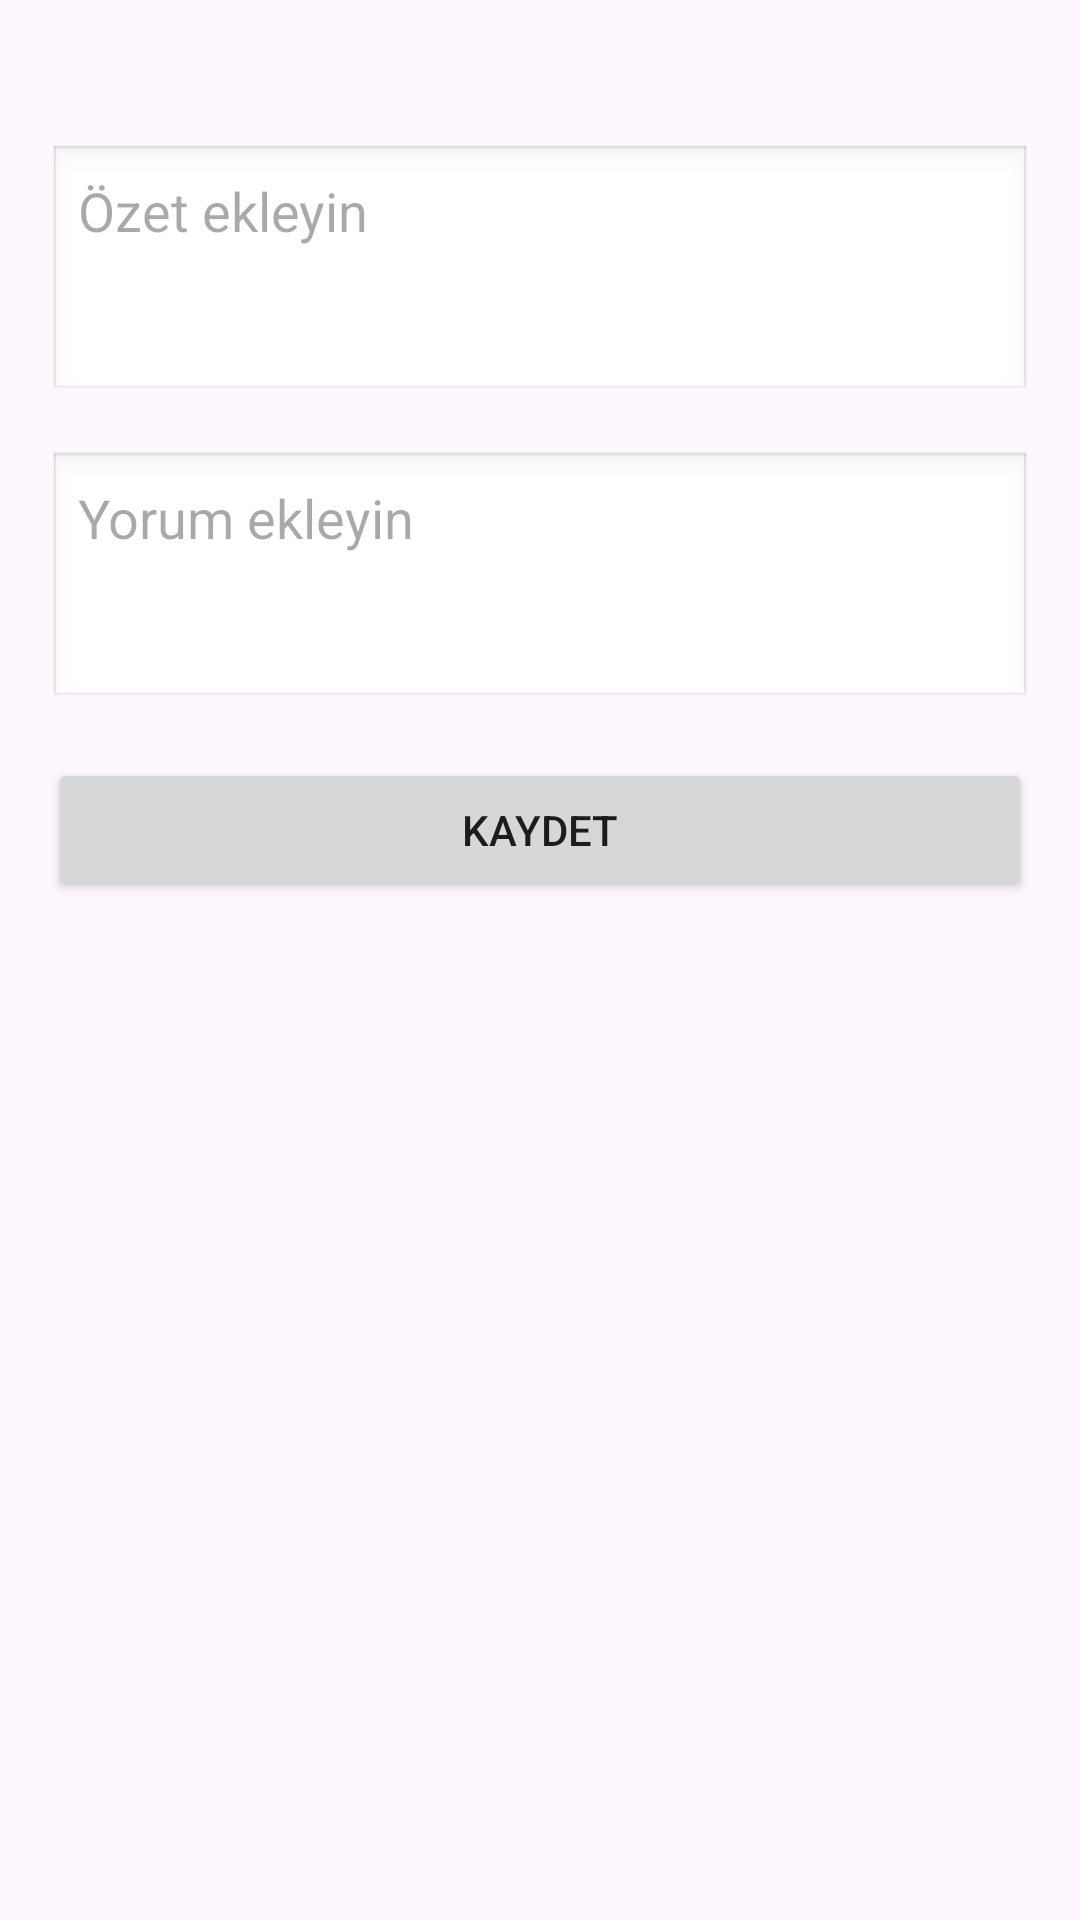

Here is an Android app screen rendered from its layout file. Give the layout XML and the strings, colors and styles it references.
<!-- AndroidManifest.xml: application theme Theme.FilmOneriUygulamasi -->
<!-- res/layout/dialog_add_review.xml -->
<?xml version="1.0" encoding="utf-8"?>
<LinearLayout xmlns:android="http://schemas.android.com/apk/res/android"
    android:layout_width="wrap_content"
    android:layout_height="wrap_content"
    android:orientation="vertical"
    android:padding="16dp">

    <RelativeLayout
        android:layout_width="match_parent"
        android:layout_height="wrap_content">

        <ImageView
            android:id="@+id/imageViewAddReviewDialog"
            android:layout_width="24dp"
            android:layout_height="24dp"
            android:layout_alignParentTop="true"
            android:layout_alignParentEnd="true"
            android:layout_marginTop="8dp"
            android:padding="4dp"
            android:src="@drawable/baseline_close_24" />
    </RelativeLayout>

    <EditText
        android:id="@+id/editTextSummary"
        android:layout_width="match_parent"
        android:layout_height="wrap_content"
        android:background="@android:drawable/edit_text"
        android:gravity="top"
        android:hint="Özet ekleyin"
        android:inputType="textMultiLine"
        android:maxLines="5"
        android:minLines="3"
        android:padding="10dp" />

    <EditText
        android:id="@+id/editTextComment"
        android:layout_width="match_parent"
        android:layout_height="wrap_content"
        android:layout_marginTop="16dp"
        android:background="@android:drawable/edit_text"
        android:gravity="top"
        android:hint="Yorum ekleyin"
        android:inputType="textMultiLine"
        android:maxLines="5"
        android:minLines="3"
        android:padding="10dp" />

    <Button
        android:id="@+id/buttonSubmitReview"
        android:layout_width="match_parent"
        android:layout_height="wrap_content"
        android:layout_marginTop="16dp"
        android:text="Kaydet" />

</LinearLayout>
<!-- resources referenced by this layout -->
<resources>
  <style name="Theme.FilmOneriUygulamasi" parent="Base.Theme.FilmOneriUygulamasi" />
  <style name="Base.Theme.FilmOneriUygulamasi" parent="Theme.Material3.DayNight.NoActionBar">
  
          <item name="colorPrimary">@color/yellow</item>
          <item name="colorPrimaryVariant">@color/yellow</item>
          <item name="colorOnPrimary">@android:color/black</item>
          <item name="colorSecondary">@color/yellow</item>
          <item name="colorSecondaryVariant">@color/yellow</item>
          <item name="colorOnSecondary">@android:color/black</item>
  
          <item name="colorOnBackground">@android:color/black</item>
          <item name="colorSurface">@android:color/white</item>
          <item name="colorOnSurface">@android:color/black</item>
          <item name="colorError">@android:color/holo_red_dark</item>
          <item name="colorOnError">@android:color/white</item>
          <item name="colorControlActivated">@color/yellow</item>
      </style>
  <color name="yellow">#F4C418</color>
</resources>
